Run: headless pygame with SDL's dummy video driver; simulated clock (each Clock.tick advances the game by its frame time, no real sleeping); random seed 0; keys injected as events and as key.get_pressed() state; no mouse input.
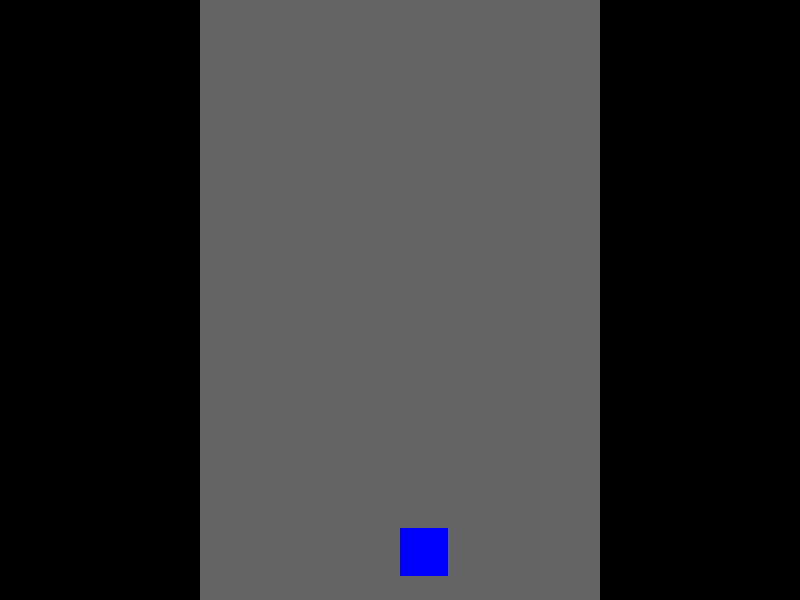
Frame 1 of 4 · flips 1–60 · no input
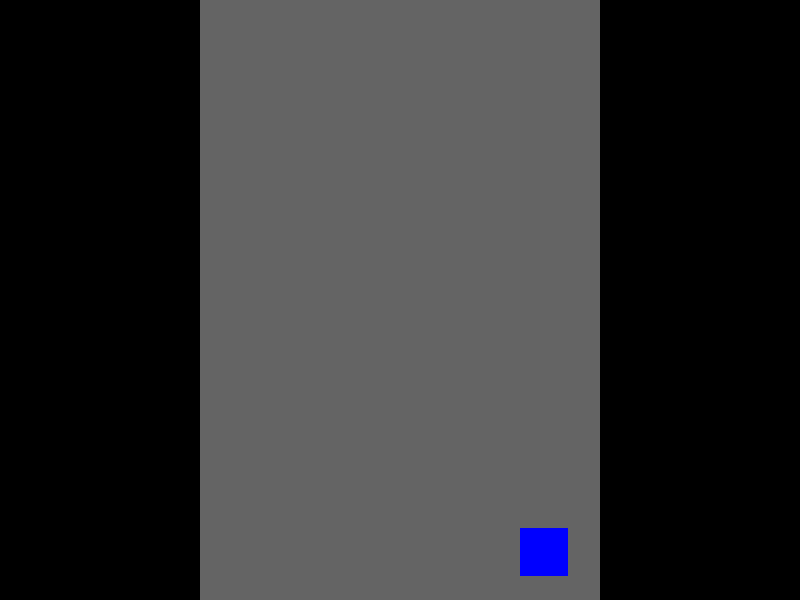
Frame 2 of 4 · flips 61–180 · tapped SPACE, RETURN · held RIGHT (→), D
Frame 3 of 4 · flips 181–300 · held DOWN (↓), S · screen unchanged from frame 2, image omitted
Frame 4 of 4 · flips 301–420 · held LEFT (←), A, UP (↑), W · screen same as frame 1, image omitted

The pygame program that drew these frames:

import pygame, sys
from pygame.locals import *

pygame.init()
WINDOW_WIDTH: int = 800
WINDOW_HEIGHT: int = 600

PLAYER_WIDTH: int = 48
PLAYER_HEIGHT: int = 48
GAP_BELOW_PLAYER: int = 24

BORDERS = 200


screen = pygame.display.set_mode((WINDOW_WIDTH, WINDOW_HEIGHT))

# space invader style character at bottom

player_x = WINDOW_WIDTH / 2


pygame.display.set_caption('Masketeer')

while True: # main game loop

  # events
  for event in pygame.event.get():
    if event.type == QUIT:
      pygame.quit()
      sys.exit()

  # key handling
  keys = pygame.key.get_pressed()
  if keys[K_LEFT]:
    player_x -= 1
  if keys[K_RIGHT]:
    player_x += 1

  if player_x < 200:
    player_x = 200

  if player_x >= (max_x := (WINDOW_WIDTH - BORDERS - PLAYER_WIDTH)):
    player_x = max_x

  pygame.draw.rect(screen, (100, 100, 100), pygame.Rect(0 + BORDERS, 0 , WINDOW_WIDTH - BORDERS -BORDERS, WINDOW_HEIGHT))

  pygame.draw.rect(
    screen,
    "blue",
    (player_x, WINDOW_HEIGHT - PLAYER_HEIGHT - GAP_BELOW_PLAYER, PLAYER_WIDTH, PLAYER_HEIGHT)
  )

  pygame.display.update()
